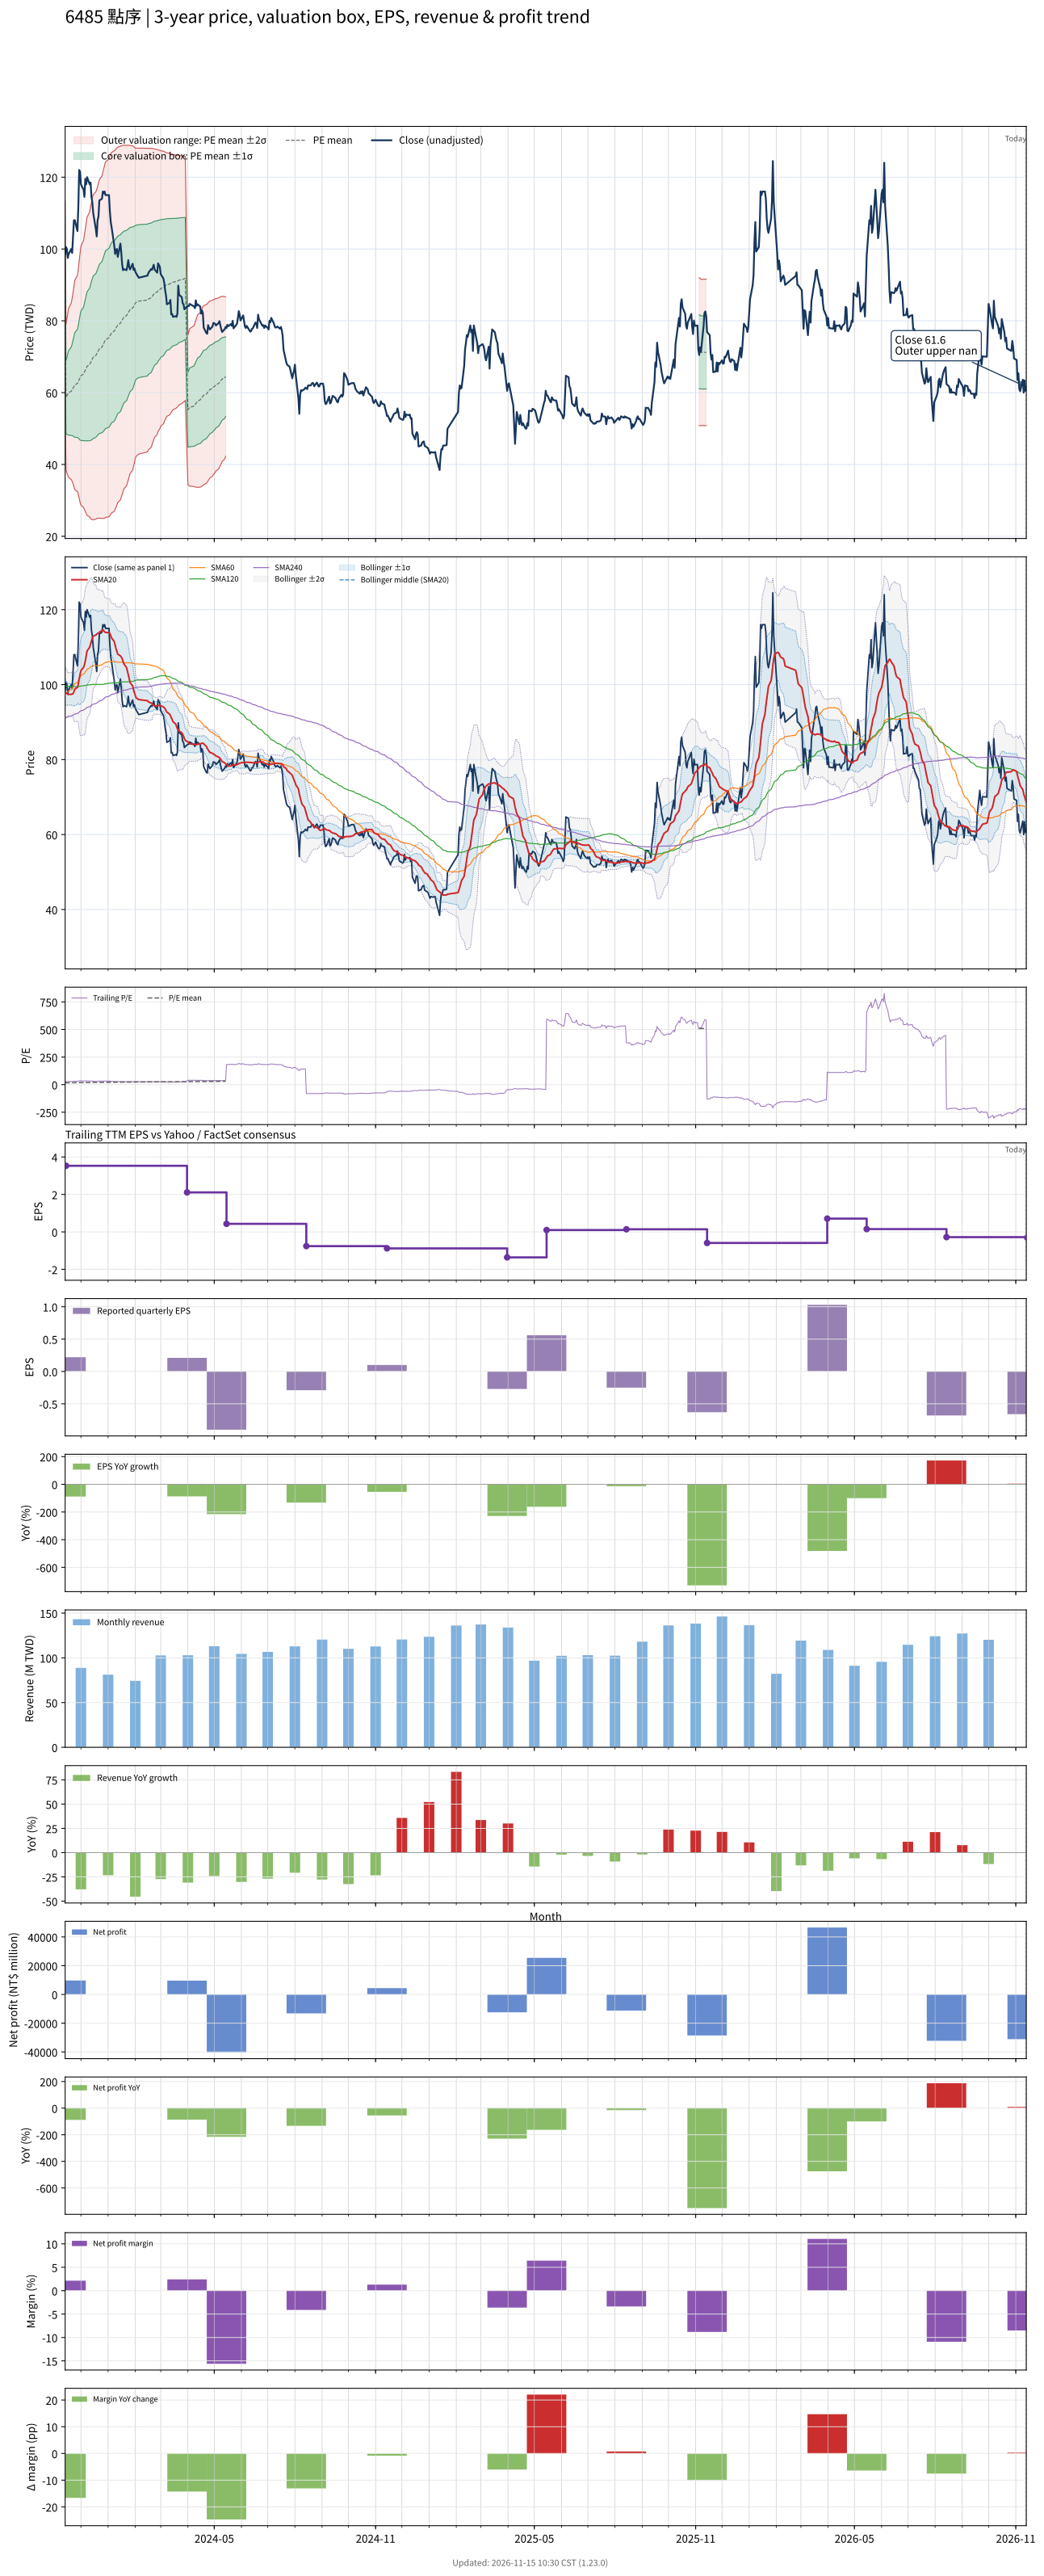

Values plotted in this chart, from the file beside it:
# chart-version: skill-stock-dynamic-val…
date, close, available_date, period_end, eps, ttm_eps, pe, pe_mean, pe_std, price_m2, price_m1, price_mean, price_p1, price_p2, forward_eps, forward_pe, forward_pe_mean, forward_pe_std, forward_price_m2, forward_price_m1, forward_price_mean, forward_price_p1, forward_price_p2, sma20
2023-11-13, 98.5, 2023-08-14, 2023-06-30, 0.9, 5.19, 18.98, 16.52, 2.659, 58.14, 71.94, 85.74, 99.54, 113.3, , , , , , , , , , 97.92
2023-11-14, 100.5, 2023-11-14, 2023-09-30, 0.22, 3.53, 28.47, 16.64, 2.867, 38.49, 48.61, 58.73, 68.85, 78.97, , , , , , , , , , 97.75
2023-11-15, 100, 2023-11-14, 2023-09-30, 0.22, 3.53, 28.33, 16.75, 3.051, 37.6, 48.37, 59.14, 69.91, 80.68, , , , , , , , , , 97.67
2023-11-16, 97.5, 2023-11-14, 2023-09-30, 0.22, 3.53, 27.62, 16.87, 3.197, 36.98, 48.26, 59.55, 70.83, 82.11, , , , , , , , , , 97.39
2023-11-17, 98.6, 2023-11-14, 2023-09-30, 0.22, 3.53, 27.93, 16.98, 3.341, 36.37, 48.16, 59.96, 71.75, 83.54, , , , , , , , , , 97.39
2023-11-20, 100, 2023-11-14, 2023-09-30, 0.22, 3.53, 28.33, 17.11, 3.484, 35.79, 48.09, 60.39, 72.69, 84.98, , , , , , , , , , 97.43
2023-11-21, 98.9, 2023-11-14, 2023-09-30, 0.22, 3.53, 28.02, 17.22, 3.615, 35.27, 48.03, 60.79, 73.55, 86.31, , , , , , , , , , 97.44
2023-11-22, 103.5, 2023-11-14, 2023-09-30, 0.22, 3.53, 29.32, 17.35, 3.769, 34.62, 47.92, 61.23, 74.53, 87.84, , , , , , , , , , 97.57
2023-11-23, 108, 2023-11-14, 2023-09-30, 0.22, 3.53, 30.59, 17.47, 3.954, 33.76, 47.71, 61.67, 75.63, 89.59, , , , , , , , , , 98.08
2023-11-24, 108, 2023-11-14, 2023-09-30, 0.22, 3.53, 30.59, 17.6, 4.125, 33.01, 47.57, 62.13, 76.69, 91.26, , , , , , , , , , 98.79
2023-11-27, 105, 2023-11-14, 2023-09-30, 0.22, 3.53, 29.75, 17.72, 4.264, 32.46, 47.51, 62.57, 77.62, 92.67, , , , , , , , , , 99.24
2023-11-28, 111.5, 2023-11-14, 2023-09-30, 0.22, 3.53, 31.59, 17.86, 4.443, 31.68, 47.36, 63.04, 78.72, 94.41, , , , , , , , , , 100.1
2023-11-29, 122, 2023-11-14, 2023-09-30, 0.22, 3.53, 34.56, 18.02, 4.69, 30.5, 47.05, 63.61, 80.17, 96.72, , , , , , , , , , 101.5
2023-11-30, 121.5, 2023-11-14, 2023-09-30, 0.22, 3.53, 34.42, 18.18, 4.918, 29.44, 46.8, 64.16, 81.52, 98.88, , , , , , , , , , 102.7
2023-12-01, 118, 2023-11-14, 2023-09-30, 0.22, 3.53, 33.43, 18.33, 5.103, 28.67, 46.68, 64.7, 82.71, 100.7, , , , , , , , , , 103.7
2023-12-04, 116.5, 2023-11-14, 2023-09-30, 0.22, 3.53, 33, 18.47, 5.268, 28.02, 46.62, 65.22, 83.81, 102.4, , , , , , , , , , 104.6
2023-12-05, 114.5, 2023-11-14, 2023-09-30, 0.22, 3.53, 32.44, 18.62, 5.411, 27.52, 46.62, 65.72, 84.83, 103.9, , , , , , , , , , 105.3
2023-12-06, 119.5, 2023-11-14, 2023-09-30, 0.22, 3.53, 33.85, 18.77, 5.579, 26.88, 46.57, 66.27, 85.96, 105.7, , , , , , , , , , 106.3
2023-12-07, 118, 2023-11-14, 2023-09-30, 0.22, 3.53, 33.43, 18.92, 5.729, 26.34, 46.56, 66.79, 87.01, 107.2, , , , , , , , , , 107.6
2023-12-08, 120, 2023-11-14, 2023-09-30, 0.22, 3.53, 33.99, 19.08, 5.882, 25.81, 46.57, 67.34, 88.1, 108.9, , , , , , , , , , 109
2023-12-11, 118, 2023-11-14, 2023-09-30, 0.22, 3.53, 33.43, 19.22, 6.018, 25.37, 46.62, 67.86, 89.1, 110.3, , , , , , , , , , 110
2023-12-12, 118.5, 2023-11-14, 2023-09-30, 0.22, 3.53, 33.57, 19.37, 6.15, 24.97, 46.68, 68.38, 90.09, 111.8, , , , , , , , , , 110.9
2023-12-13, 114.5, 2023-11-14, 2023-09-30, 0.22, 3.53, 32.44, 19.52, 6.252, 24.75, 46.82, 68.89, 90.96, 113, , , , , , , , , , 111.6
2023-12-14, 113, 2023-11-14, 2023-09-30, 0.22, 3.53, 32.01, 19.65, 6.343, 24.6, 46.99, 69.38, 91.77, 114.2, , , , , , , , , , 112.4
2023-12-15, 110, 2023-11-14, 2023-09-30, 0.22, 3.53, 31.16, 19.79, 6.411, 24.6, 47.24, 69.87, 92.5, 115.1, , , , , , , , , , 112.9
2023-12-18, 105.5, 2023-11-14, 2023-09-30, 0.22, 3.53, 29.89, 19.92, 6.456, 24.76, 47.54, 70.33, 93.12, 115.9, , , , , , , , , , 113.2
2023-12-19, 103.5, 2023-11-14, 2023-09-30, 0.22, 3.53, 29.32, 20.05, 6.491, 24.95, 47.87, 70.78, 93.69, 116.6, , , , , , , , , , 113.5
2023-12-20, 108, 2023-11-14, 2023-09-30, 0.22, 3.53, 30.59, 20.18, 6.545, 25.03, 48.13, 71.24, 94.34, 117.4, , , , , , , , , , 113.7
2023-12-21, 109, 2023-11-14, 2023-09-30, 0.22, 3.53, 30.88, 20.31, 6.603, 25.07, 48.38, 71.69, 94.99, 118.3, , , , , , , , , , 113.7
2023-12-22, 113.5, 2023-11-14, 2023-09-30, 0.22, 3.53, 32.15, 20.45, 6.676, 25.04, 48.6, 72.17, 95.74, 119.3, , , , , , , , , , 114
2023-12-25, 114, 2023-11-14, 2023-09-30, 0.22, 3.53, 32.29, 20.58, 6.749, 25.01, 48.83, 72.66, 96.48, 120.3, , , , , , , , , , 114.5
2023-12-26, 116, 2023-11-14, 2023-09-30, 0.22, 3.53, 32.86, 20.73, 6.826, 24.97, 49.07, 73.16, 97.26, 121.4, , , , , , , , , , 114.7
2023-12-27, 115.5, 2023-11-14, 2023-09-30, 0.22, 3.53, 32.72, 20.87, 6.897, 24.97, 49.32, 73.66, 98.01, 122.4, , , , , , , , , , 114.3
2023-12-28, 116, 2023-11-14, 2023-09-30, 0.22, 3.53, 32.86, 21.02, 6.958, 25.08, 49.64, 74.2, 98.77, 123.3, , , , , , , , , , 114.1
2023-12-29, 115, 2023-11-14, 2023-09-30, 0.22, 3.53, 32.58, 21.17, 7.009, 25.26, 50, 74.74, 99.49, 124.2, , , , , , , , , , 113.9
2024-01-02, 115, 2023-11-14, 2023-09-30, 0.22, 3.53, 32.58, 21.32, 7.059, 25.44, 50.36, 75.28, 100.2, 125.1, , , , , , , , , , 113.8
2024-01-03, 110.5, 2023-11-14, 2023-09-30, 0.22, 3.53, 31.3, 21.47, 7.087, 25.74, 50.76, 75.78, 100.8, 125.8, , , , , , , , , , 113.7
2024-01-04, 107.5, 2023-11-14, 2023-09-30, 0.22, 3.53, 30.45, 21.6, 7.103, 26.11, 51.18, 76.25, 101.3, 126.4, , , , , , , , , , 113
2024-01-05, 106, 2023-11-14, 2023-09-30, 0.22, 3.53, 30.03, 21.73, 7.114, 26.49, 51.6, 76.71, 101.8, 126.9, , , , , , , , , , 112.5
2024-01-08, 101, 2023-11-14, 2023-09-30, 0.22, 3.53, 28.61, 21.85, 7.108, 26.95, 52.04, 77.13, 102.2, 127.3, , , , , , , , , , 111.5
2024-01-09, 98.6, 2023-11-14, 2023-09-30, 0.22, 3.53, 27.93, 21.97, 7.091, 27.48, 52.51, 77.54, 102.6, 127.6, , , , , , , , , , 110.5
2024-01-10, 99.8, 2023-11-14, 2023-09-30, 0.22, 3.53, 28.27, 22.09, 7.069, 28.08, 53.03, 77.98, 102.9, 127.9, , , , , , , , , , 109.6
2024-01-11, 100, 2023-11-14, 2023-09-30, 0.22, 3.53, 28.33, 22.22, 7.045, 28.69, 53.56, 78.43, 103.3, 128.2, , , , , , , , , , 108.9
2024-01-12, 97.8, 2023-11-14, 2023-09-30, 0.22, 3.53, 27.71, 22.34, 7.01, 29.38, 54.12, 78.86, 103.6, 128.4, , , , , , , , , , 108.1
2024-01-15, 101.5, 2023-11-14, 2023-09-30, 0.22, 3.53, 28.75, 22.48, 6.975, 30.1, 54.72, 79.34, 104, 128.6, , , , , , , , , , 107.7
2024-01-16, 99, 2023-11-14, 2023-09-30, 0.22, 3.53, 28.05, 22.6, 6.934, 30.84, 55.32, 79.79, 104.3, 128.7, , , , , , , , , , 107.4
2024-01-17, 95.7, 2023-11-14, 2023-09-30, 0.22, 3.53, 27.11, 22.73, 6.879, 31.67, 55.95, 80.23, 104.5, 128.8, , , , , , , , , , 107
2024-01-18, 94.1, 2023-11-14, 2023-09-30, 0.22, 3.53, 26.66, 22.84, 6.828, 32.43, 56.53, 80.64, 104.7, 128.8, , , , , , , , , , 106.3
2024-01-19, 94.4, 2023-11-14, 2023-09-30, 0.22, 3.53, 26.74, 22.96, 6.774, 33.23, 57.14, 81.05, 105, 128.9, , , , , , , , , , 105.5
2024-01-22, 94.1, 2023-11-14, 2023-09-30, 0.22, 3.53, 26.66, 23.07, 6.72, 34.01, 57.73, 81.45, 105.2, 128.9, , , , , , , , , , 104.6
2024-01-23, 95.2, 2023-11-14, 2023-09-30, 0.22, 3.53, 26.97, 23.19, 6.664, 34.81, 58.34, 81.86, 105.4, 128.9, , , , , , , , , , 103.6
2024-01-24, 96.9, 2023-11-14, 2023-09-30, 0.22, 3.53, 27.45, 23.31, 6.603, 35.68, 58.99, 82.3, 105.6, 128.9, , , , , , , , , , 102.7
2024-01-25, 95.1, 2023-11-14, 2023-09-30, 0.22, 3.53, 26.94, 23.43, 6.54, 36.55, 59.63, 82.72, 105.8, 128.9, , , , , , , , , , 101.7
2024-01-26, 94.3, 2023-11-14, 2023-09-30, 0.22, 3.53, 26.71, 23.55, 6.472, 37.44, 60.28, 83.13, 106, 128.8, , , , , , , , , , 100.6
2024-01-29, 95.9, 2023-11-14, 2023-09-30, 0.22, 3.53, 27.17, 23.67, 6.396, 38.41, 60.99, 83.57, 106.1, 128.7, , , , , , , , , , 99.62
2024-01-30, 94.2, 2023-11-14, 2023-09-30, 0.22, 3.53, 26.69, 23.79, 6.313, 39.42, 61.71, 83.99, 106.3, 128.6, , , , , , , , , , 98.58
2024-01-31, 94.6, 2023-11-14, 2023-09-30, 0.22, 3.53, 26.8, 23.92, 6.218, 40.54, 62.49, 84.44, 106.4, 128.3, , , , , , , , , , 97.78
2024-02-01, 93.7, 2023-11-14, 2023-09-30, 0.22, 3.53, 26.54, 24.05, 6.119, 41.68, 63.28, 84.88, 106.5, 128.1, , , , , , , , , , 97.09
2024-02-02, 93.2, 2023-11-14, 2023-09-30, 0.22, 3.53, 26.4, 24.13, 6.076, 42.29, 63.74, 85.19, 106.6, 128.1, , , , , , , , , , 96.45
... 669 more rows
